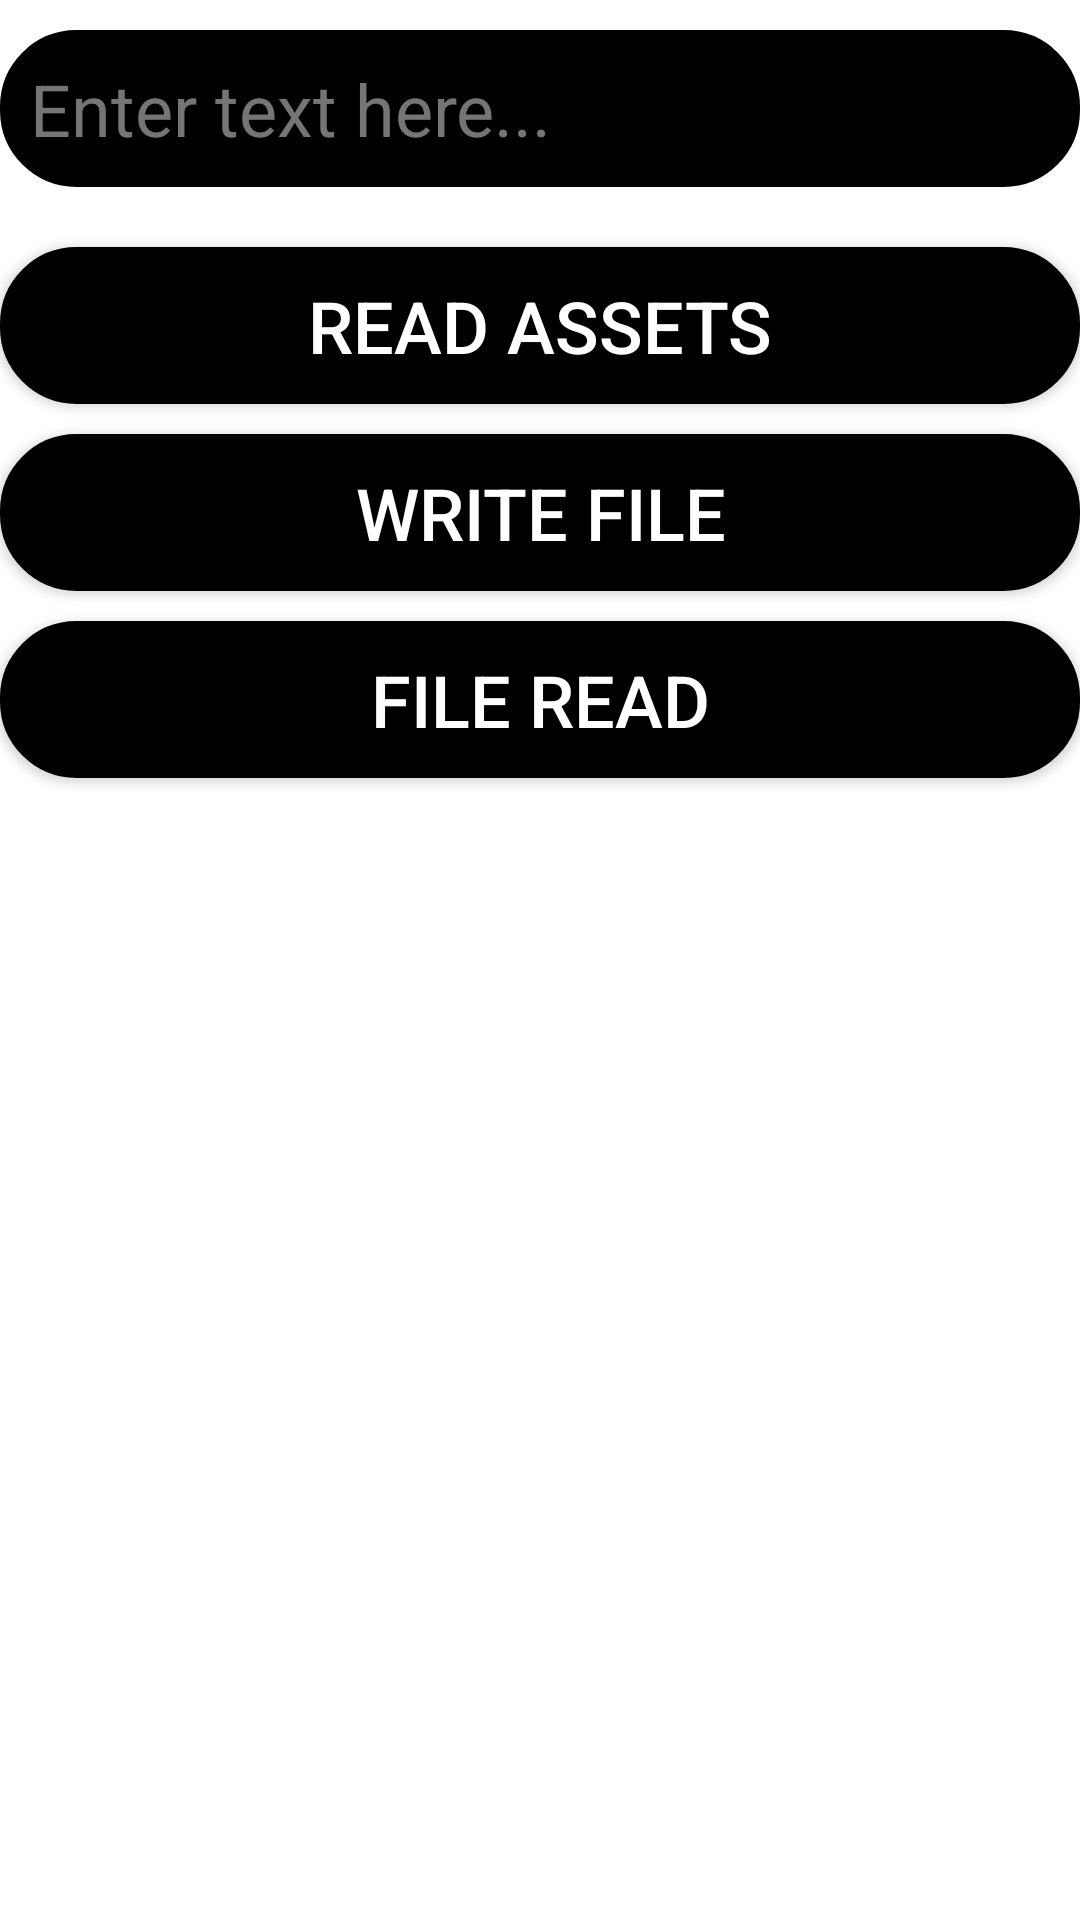

Produce the Android XML layout that renders to this screen, including the resource entries it uses.
<!-- AndroidManifest.xml: application theme Theme.Tutorial10 -->
<!-- res/layout/activity_file_management.xml -->
<?xml version="1.0" encoding="utf-8"?>
<androidx.constraintlayout.widget.ConstraintLayout xmlns:android="http://schemas.android.com/apk/res/android"
    xmlns:app="http://schemas.android.com/apk/res-auto"
    xmlns:tools="http://schemas.android.com/tools"
    android:layout_width="match_parent"
    android:layout_height="match_parent"
    tools:context=".FileManagement">
    <EditText
        android:id="@+id/editTextDataFile"
        style="@style/edittext_style"
        android:autofillHints=""
        android:hint="@string/hint_string"
        app:layout_constraintEnd_toEndOf="parent"
        app:layout_constraintStart_toStartOf="parent"
        app:layout_constraintTop_toTopOf="parent"
        tools:ignore="MissingConstraints" />

    <Button
        android:id="@+id/readJSON_Filebtn"
        style="@style/button_style"
        android:onClick="viewfile"
        android:text="@string/file_view"
        app:layout_constraintEnd_toEndOf="parent"
        app:layout_constraintStart_toStartOf="parent"
        app:layout_constraintTop_toBottomOf="@+id/editTextDataFile"
        tools:ignore="MissingConstraints" />

    <Button
        android:id="@+id/writeFilebtn"
        style="@style/button_style"
        android:layout_marginTop="10dp"
        android:onClick="writefile"
        android:text="@string/file_write"
        app:layout_constraintEnd_toEndOf="parent"
        app:layout_constraintStart_toStartOf="parent"
        app:layout_constraintTop_toBottomOf="@+id/readJSON_Filebtn"
        tools:ignore="MissingConstraints" />

    <Button
        android:id="@+id/readFilebtn"
        style="@style/button_style"
        android:layout_marginTop="10dp"
        android:onClick="readfile"
        android:text="@string/file_read"
        app:layout_constraintBottom_toTopOf="@+id/fileViewScroll"
        app:layout_constraintEnd_toEndOf="parent"
        app:layout_constraintStart_toStartOf="parent"
        app:layout_constraintTop_toBottomOf="@+id/writeFilebtn"
        tools:ignore="MissingConstraints" />

    <ScrollView
        android:id="@+id/fileViewScroll"
        android:layout_width="0dp"
        android:layout_height="0dp"
        app:layout_constraintBottom_toBottomOf="parent"
        app:layout_constraintEnd_toEndOf="parent"
        app:layout_constraintHorizontal_bias="1.0"
        app:layout_constraintStart_toStartOf="parent"
        app:layout_constraintTop_toBottomOf="@+id/readFilebtn">

        <TextView
            android:id="@+id/filesView"
            style="@style/textview_style"/>
    </ScrollView>
</androidx.constraintlayout.widget.ConstraintLayout>
<!-- resources referenced by this layout -->
<resources>
  <string name="file_read">File Read</string>
  <string name="file_view">READ ASSETS</string>
  <string name="file_write">Write File</string>
  <string name="hint_string">Enter text here...</string>
  <style name="button_style">
          <item name="android:layout_width">match_parent</item>
          <item name="android:layout_height">wrap_content</item>
          <item name="android:textColor">@color/white</item>
          <item name="android:textSize">24sp</item>
          <item name="android:textAllCaps">true</item>
          <item name="android:layout_marginTop">20dp</item>
          <item name="android:layout_marginBottom">10dp</item>
          <item name="android:background">@drawable/border</item>
      </style>
  <style name="edittext_style">
          <item name="android:textCursorDrawable">@drawable/cursor</item>
          <item name="android:layout_width">match_parent</item>
          <item name="android:layout_height">wrap_content</item>
          <item name="android:inputType">text</item>
          <item name="android:ems">10</item>
          <item name="android:textColorHighlight">@color/black</item>
          <item name="android:selectAllOnFocus">true</item>
          <item name="android:background">@drawable/border</item>
          <item name="android:textColor">@color/white</item>
          <item name="android:textSize">24sp</item>
          <item name="android:textColorHint">@color/secondary_text</item>
          <item name="android:layout_marginTop">10dp</item>
          <item name="android:drawablePadding">10dp</item>
      </style>
  <style name="textview_style">
          <item name="android:layout_width">match_parent</item>
          <item name="android:layout_height">wrap_content</item>
          <item name="android:textSize">18sp</item>
          <item name="android:textColor">@color/white</item>
          <item name="android:buttonTint">@color/white</item>
      </style>
  <style name="Theme.Tutorial10" parent="Theme.MaterialComponents.DayNight.DarkActionBar">
          
          <item name="colorPrimary">@color/purple_500</item>
          <item name="colorPrimaryVariant">@color/purple_700</item>
          <item name="colorOnPrimary">@color/white</item>
          
          <item name="colorSecondary">@color/teal_200</item>
          <item name="colorSecondaryVariant">@color/teal_700</item>
          <item name="colorOnSecondary">@color/black</item>
          
          <item name="android:statusBarColor" tools:targetApi="l">?attr/colorPrimaryVariant</item>
          
      </style>
  <color name="white">#FFFFFFFF</color>
  <!-- drawable border (drawable) -->
  <?xml version="1.0" encoding="utf-8"?>
  <shape xmlns:android="http://schemas.android.com/apk/res/android">
      <solid
          android:color="@color/black" />
      <stroke
          android:width="1dip" />
      <corners
          android:radius="25dp" />
      <padding
          android:bottom="10dp"
          android:left="10dp"
          android:right="10dp"
          android:top="10dp"/>
  </shape>
  <!-- drawable cursor (drawable) -->
  <?xml version="1.0" encoding="utf-8"?>
  <shape xmlns:android="http://schemas.android.com/apk/res/android"
      android:shape="rectangle">
      <size
          android:width="3dp" />
      <solid
          android:color="@color/invalid" />
  </shape>
  <color name="black">#FF000000</color>
  <color name="secondary_text">#757575</color>
  <color name="purple_500">#FF6200EE</color>
  <color name="purple_700">#FF3700B3</color>
  <color name="teal_200">#FF03DAC5</color>
  <color name="teal_700">#FF018786</color>
  <color name="invalid">#F44336</color>
</resources>
